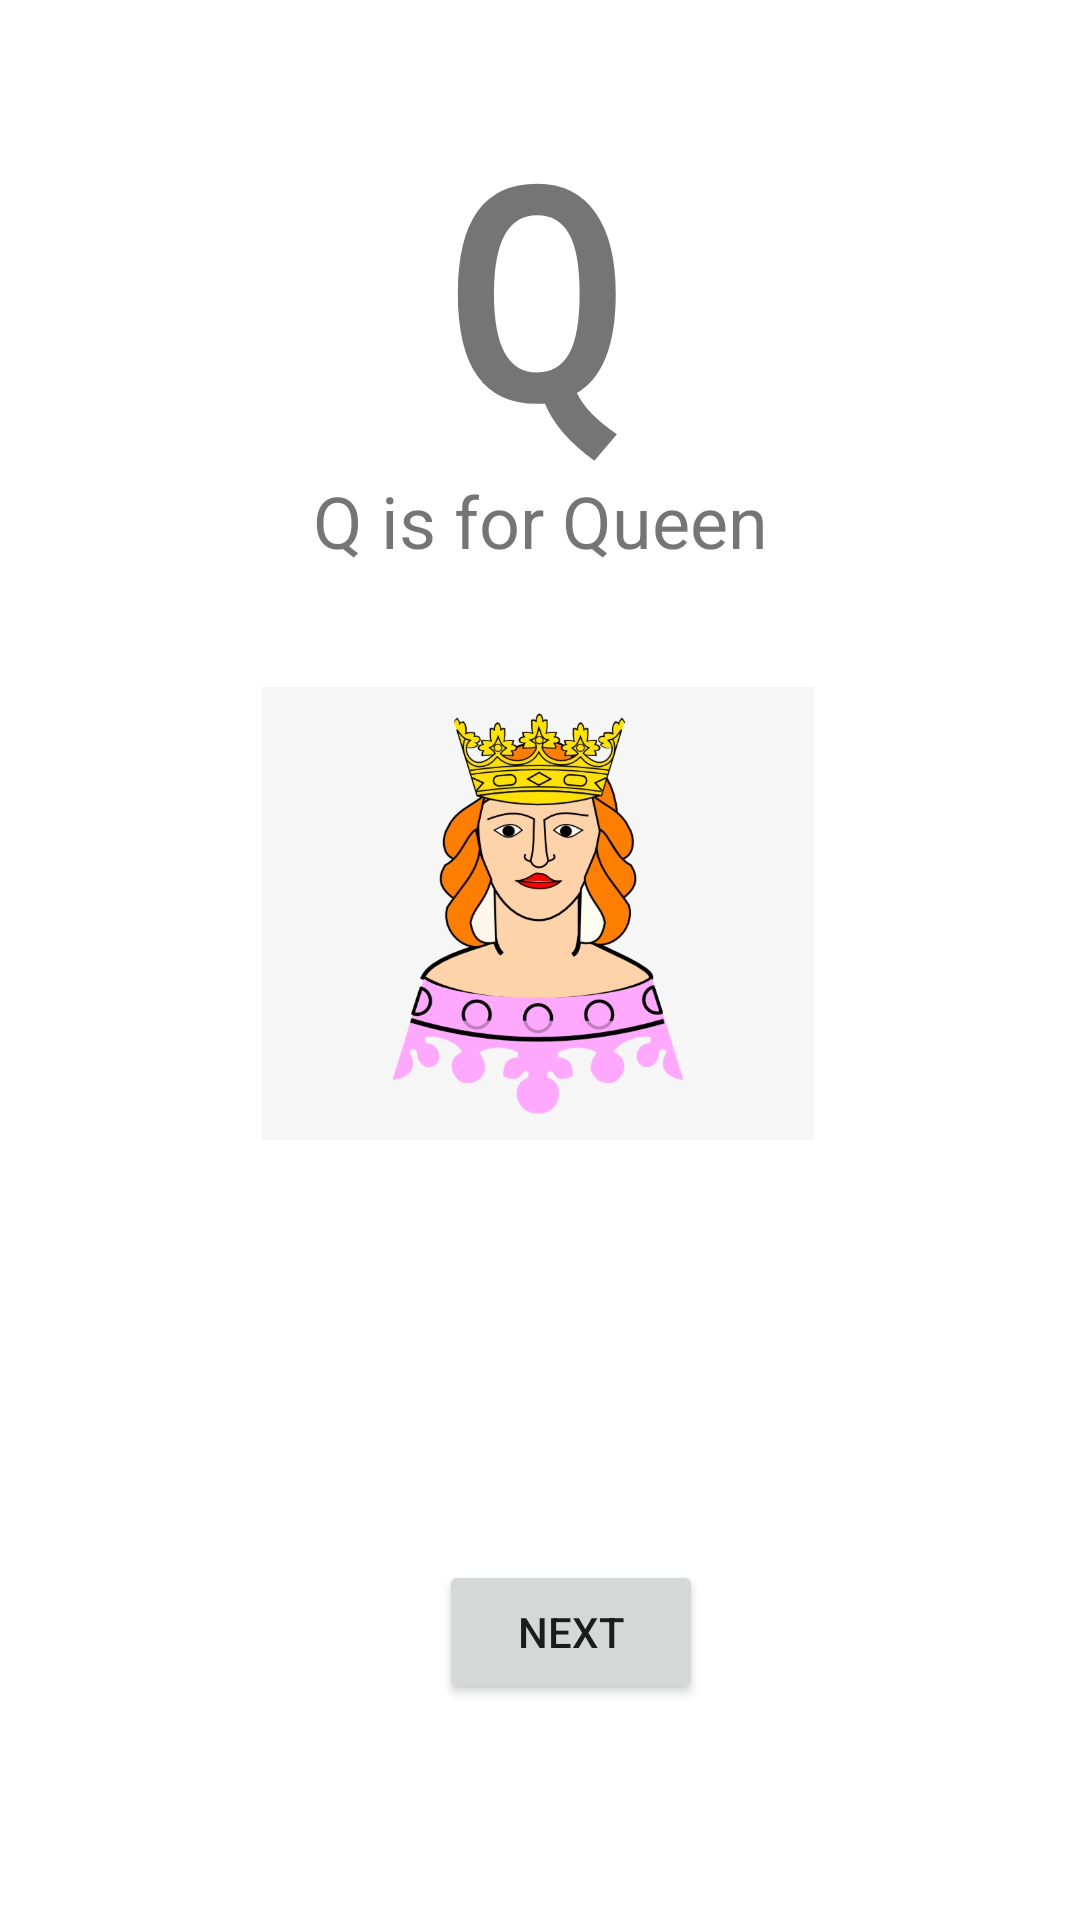

Produce the Android XML layout that renders to this screen, including the resource entries it uses.
<!-- AndroidManifest.xml: application theme Theme.ABC_book -->
<!-- res/layout/activity_q.xml -->
<?xml version="1.0" encoding="utf-8"?>
<androidx.constraintlayout.widget.ConstraintLayout xmlns:android="http://schemas.android.com/apk/res/android"
    xmlns:app="http://schemas.android.com/apk/res-auto"
    xmlns:tools="http://schemas.android.com/tools"
    android:layout_width="match_parent"
    android:layout_height="match_parent"
    tools:context=".Activity_Q"
    android:background="@drawable/back">


    <TextView
        android:id="@+id/textView"
        android:layout_width="63dp"
        android:layout_height="126dp"
        android:layout_marginTop="32dp"
        android:fontFamily="monospace"
        android:text="Q"
        android:textSize="96sp"
        android:textStyle="bold"
        app:layout_constraintEnd_toEndOf="parent"
        app:layout_constraintStart_toStartOf="parent"
        app:layout_constraintTop_toTopOf="parent" />

    <TextView
        android:id="@+id/textView2"
        android:layout_width="wrap_content"
        android:layout_height="wrap_content"
        android:text="Q is for Queen"
        android:textSize="24sp"
        app:layout_constraintBottom_toTopOf="@+id/imageView"
        app:layout_constraintEnd_toEndOf="parent"
        app:layout_constraintHorizontal_bias="0.5"
        app:layout_constraintStart_toStartOf="parent"
        app:layout_constraintTop_toBottomOf="@+id/textView" />

    <ImageView
        android:id="@+id/imageView"
        android:layout_width="184dp"
        android:layout_height="231dp"
        android:layout_marginBottom="100dp"
        app:layout_constraintBottom_toTopOf="@+id/btnNext"
        app:layout_constraintEnd_toEndOf="parent"
        app:layout_constraintHorizontal_bias="0.497"
        app:layout_constraintStart_toStartOf="parent"
        app:srcCompat="@drawable/q" />

    <Button
        android:id="@+id/btnNext"
        android:layout_width="wrap_content"
        android:layout_height="wrap_content"
        android:layout_marginBottom="72dp"
        android:text="NEXT"
        app:layout_constraintBottom_toBottomOf="parent"
        app:layout_constraintEnd_toEndOf="parent"
        app:layout_constraintHorizontal_bias="0.538"
        app:layout_constraintStart_toStartOf="parent" />



</androidx.constraintlayout.widget.ConstraintLayout>
<!-- resources referenced by this layout -->
<resources>
  <!-- drawable q: png bitmap (drawable, 137420 bytes) -->
  <style name="Theme.ABC_book" parent="Theme.MaterialComponents.DayNight.DarkActionBar">
          
          <item name="colorPrimary">@color/purple_500</item>
          <item name="colorPrimaryVariant">@color/purple_700</item>
          <item name="colorOnPrimary">@color/white</item>
          
          <item name="colorSecondary">@color/teal_200</item>
          <item name="colorSecondaryVariant">@color/teal_700</item>
          <item name="colorOnSecondary">@color/black</item>
          
          <item name="android:statusBarColor" tools:targetApi="l">?attr/colorPrimaryVariant</item>
          
      </style>
  <!-- not gathered from this repository: default colours our renderer supplied (Android Studio template values) -->
  <color name="purple_500">#FF6200EE</color>
  <color name="purple_700">#FF3700B3</color>
  <color name="teal_200">#FF03DAC5</color>
  <color name="teal_700">#FF018786</color>
  <color name="black">#FF000000</color>
  <color name="white">#FFFFFFFF</color>
</resources>
